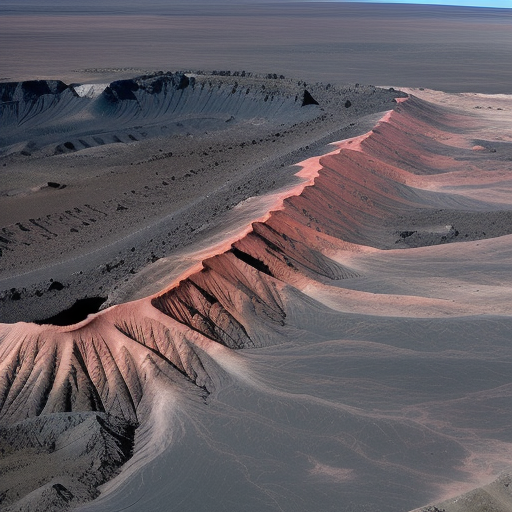
Generation parameters embedded in this image by AUTOMATIC1111 Stable Diffusion web UI or a fork of it (Forge, ...) (PNG 'parameters' text chunk):
Top-down vertical satellite view, alluvial terrain, volcanic land, barren land, vertical top down perspective
Negative prompt: circle
Steps: 20, Sampler: Euler a, CFG scale: 7, Seed: 3967453892, Size: 512x512, Model hash: d7fc69397d, Model: realisticVisionV50_v50VAE, Version: v1.5.1